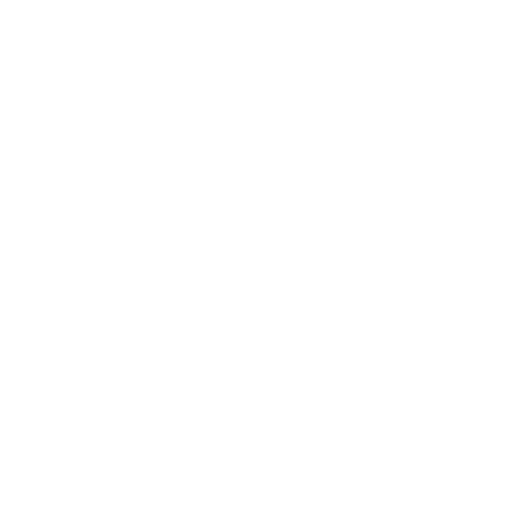
t = 0.00 s
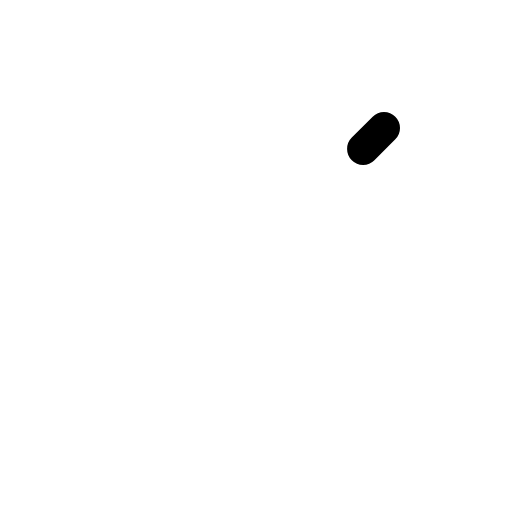
t = 0.30 s
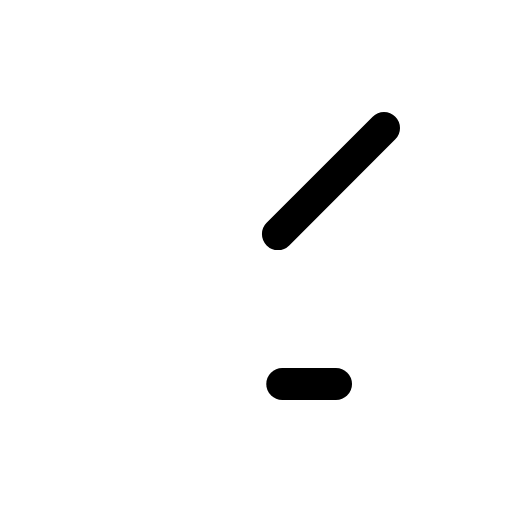
t = 0.68 s
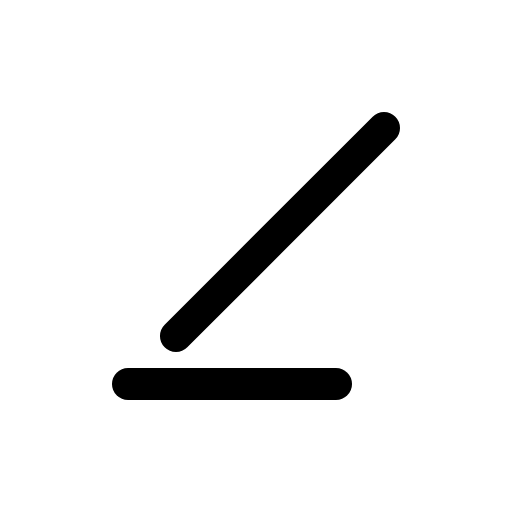
t = 1.05 s
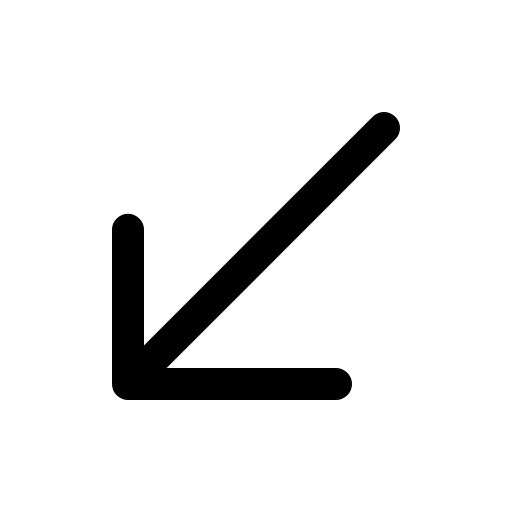
t = 1.43 s
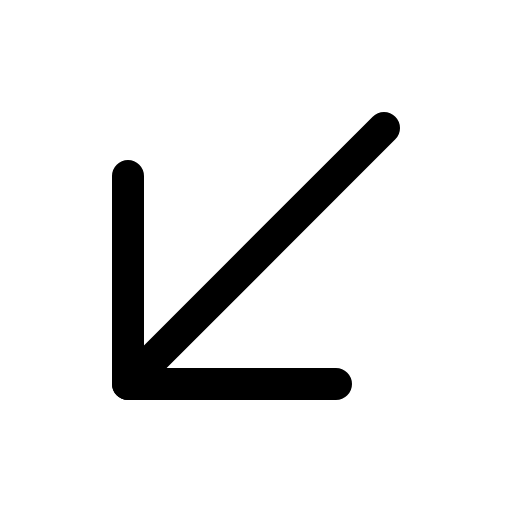
t = 1.80 s

The animated SVG that drew these frames (rendered in a browser with its animation timeline set to each time). Animation: 1 CSS @keyframes rule; one cycle of 1.80 s.

<svg xmlns="http://www.w3.org/2000/svg" viewBox="0 0 256 256">
  <style>
    .draw-line {
      stroke-dasharray: 1;
      stroke-dashoffset: 1;
      animation: phosphor-draw-in 1.5s ease-in-out forwards;
    }
    @keyframes phosphor-draw-in {
      to { stroke-dashoffset: 0; }
    }
  </style><rect width="256" height="256" fill="none"/><line x1="192" y1="64" x2="64" y2="192" fill="none" stroke="currentColor" stroke-linecap="round" stroke-linejoin="round" stroke-width="16" class="draw-line" pathLength="1" style="animation-delay: 0s"/><polyline points="168 192 64 192 64 88" fill="none" stroke="currentColor" stroke-linecap="round" stroke-linejoin="round" stroke-width="16" class="draw-line" pathLength="1" style="animation-delay: 0.3s"/></svg>
